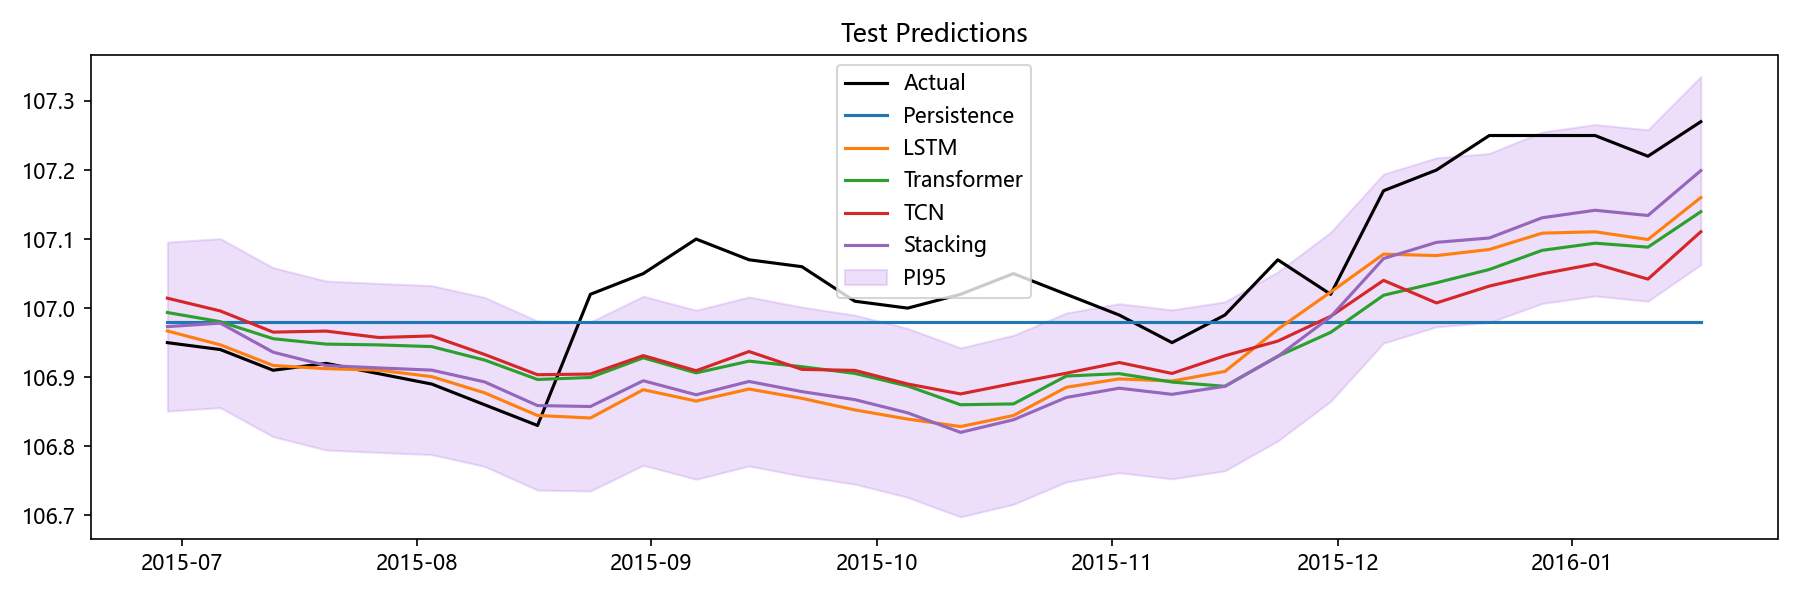

Data behind this chart, as committed beside it:
Date, Actual, Persistence, LSTM, Transformer, TCN, Stacking, Aquifer, PI95_Lower, PI95_Upper
2015-06-29, 107, 107, 107, 107, 107, 107, 孔隙水1, 106.9, 107.1
2015-07-06, 106.9, 107, 106.9, 107, 107, 107, 孔隙水1, 106.9, 107.1
2015-07-13, 106.9, 107, 106.9, 107, 107, 106.9, 孔隙水1, 106.8, 107.1
2015-07-20, 106.9, 107, 106.9, 106.9, 107, 106.9, 孔隙水1, 106.8, 107
2015-07-27, 106.9, 107, 106.9, 106.9, 107, 106.9, 孔隙水1, 106.8, 107
2015-08-03, 106.9, 107, 106.9, 106.9, 107, 106.9, 孔隙水1, 106.8, 107
2015-08-10, 106.9, 107, 106.9, 106.9, 106.9, 106.9, 孔隙水1, 106.8, 107
2015-08-17, 106.8, 107, 106.8, 106.9, 106.9, 106.9, 孔隙水1, 106.7, 107
2015-08-24, 107, 107, 106.8, 106.9, 106.9, 106.9, 孔隙水1, 106.7, 107
2015-08-31, 107, 107, 106.9, 106.9, 106.9, 106.9, 孔隙水1, 106.8, 107
2015-09-07, 107.1, 107, 106.9, 106.9, 106.9, 106.9, 孔隙水1, 106.8, 107
2015-09-14, 107.1, 107, 106.9, 106.9, 106.9, 106.9, 孔隙水1, 106.8, 107
2015-09-21, 107.1, 107, 106.9, 106.9, 106.9, 106.9, 孔隙水1, 106.8, 107
2015-09-28, 107, 107, 106.9, 106.9, 106.9, 106.9, 孔隙水1, 106.7, 107
2015-10-05, 107.0, 107, 106.8, 106.9, 106.9, 106.8, 孔隙水1, 106.7, 107
2015-10-12, 107, 107, 106.8, 106.9, 106.9, 106.8, 孔隙水1, 106.7, 106.9
2015-10-19, 107, 107, 106.8, 106.9, 106.9, 106.8, 孔隙水1, 106.7, 107
2015-10-26, 107, 107, 106.9, 106.9, 106.9, 106.9, 孔隙水1, 106.7, 107
2015-11-02, 107, 107, 106.9, 106.9, 106.9, 106.9, 孔隙水1, 106.8, 107
2015-11-09, 107, 107, 106.9, 106.9, 106.9, 106.9, 孔隙水1, 106.8, 107
2015-11-16, 107, 107, 106.9, 106.9, 106.9, 106.9, 孔隙水1, 106.8, 107
2015-11-23, 107.1, 107, 107, 106.9, 107, 106.9, 孔隙水1, 106.8, 107.1
2015-11-30, 107, 107, 107, 107, 107, 107, 孔隙水1, 106.9, 107.1
2015-12-07, 107.2, 107, 107.1, 107, 107, 107.1, 孔隙水1, 106.9, 107.2
2015-12-14, 107.2, 107, 107.1, 107, 107, 107.1, 孔隙水1, 107, 107.2
2015-12-21, 107.2, 107, 107.1, 107.1, 107, 107.1, 孔隙水1, 107, 107.2
2015-12-28, 107.2, 107, 107.1, 107.1, 107, 107.1, 孔隙水1, 107, 107.3
2016-01-04, 107.2, 107, 107.1, 107.1, 107.1, 107.1, 孔隙水1, 107, 107.3
2016-01-11, 107.2, 107, 107.1, 107.1, 107, 107.1, 孔隙水1, 107, 107.3
2016-01-18, 107.3, 107, 107.2, 107.1, 107.1, 107.2, 孔隙水1, 107.1, 107.3
